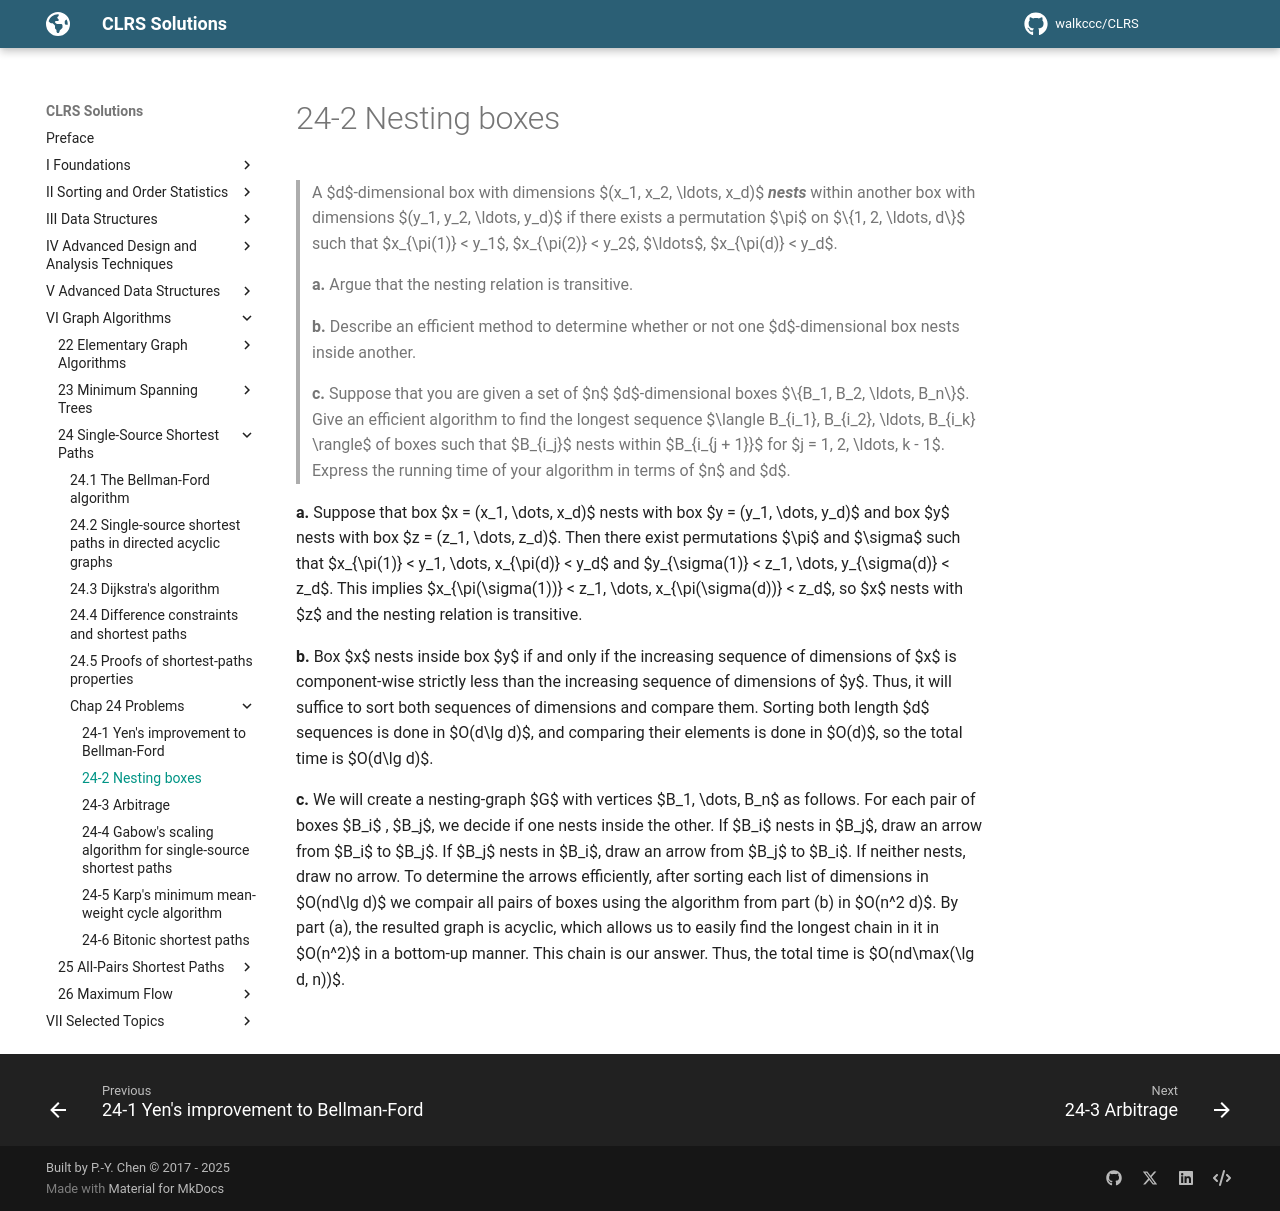

repository: walkccc/CLRS · page: Chap24/Problems/24-2/index.html · generator: mkdocs

> A $d$-dimensional box with dimensions $(x_1, x_2, \ldots, x_d)$ **_nests_** within another box with dimensions $(y_1, y_2, \ldots, y_d)$ if there exists a permutation $\pi$ on $\\{1, 2, \ldots, d\\}$ such that $x_{\pi(1)} < y_1$, $x_{\pi(2)} < y_2$, $\ldots$, $x_{\pi(d)} < y_d$.
>
> **a.** Argue that the nesting relation is transitive.
>
> **b.** Describe an efficient method to determine whether or not one $d$-dimensional box nests inside another.
>
> **c.** Suppose that you are given a set of $n$ $d$-dimensional boxes $\\{B_1, B_2, \ldots, B_n\\}$. Give an efficient algorithm to find the longest sequence $\langle B_{i_1}, B_{i_2}, \ldots, B_{i_k} \rangle$ of boxes such that $B_{i_j}$ nests within $B_{i_{j + 1}}$ for $j = 1, 2, \ldots, k - 1$. Express the running time of your algorithm in terms of $n$ and $d$.

**a.** Suppose that box $x = (x_1, \dots, x_d)$ nests with box $y = (y_1, \dots, y_d)$ and box $y$ nests with box $z = (z_1, \dots, z_d)$. Then there exist permutations $\pi$ and $\sigma$ such that $x_{\pi(1)} < y_1, \dots, x_{\pi(d)} < y_d$ and $y_{\sigma(1)} < z_1, \dots, y_{\sigma(d)} < z_d$. This implies $x_{\pi(\sigma(1))} < z_1, \dots, x_{\pi(\sigma(d))} < z_d$, so $x$ nests with $z$ and the nesting relation is transitive.

**b.** Box $x$ nests inside box $y$ if and only if the increasing sequence of dimensions of $x$ is component-wise strictly less than the increasing sequence of dimensions of $y$. Thus, it will suffice to sort both sequences of dimensions and compare them. Sorting both length $d$ sequences is done in $O(d\lg d)$, and comparing their elements is done in $O(d)$, so the total time is $O(d\lg d)$.

**c.** We will create a nesting-graph $G$ with vertices $B_1, \dots, B_n$ as follows. For each pair of boxes $B_i$ , $B_j$, we decide if one nests inside the other. If $B_i$ nests in $B_j$, draw an arrow from $B_i$ to $B_j$. If $B_j$ nests in $B_i$, draw an arrow from $B_j$ to $B_i$. If neither nests, draw no arrow. To determine the arrows efficiently, after sorting each list of dimensions in $O(nd\lg d)$ we compair all pairs of boxes using the algorithm from part (b) in $O(n^2 d)$. By part (a), the resulted graph is acyclic, which allows us to easily find the longest chain in it in $O(n^2)$ in a bottom-up manner. This chain is our answer. Thus, the total time is $O(nd\max(\lg d, n))$.
